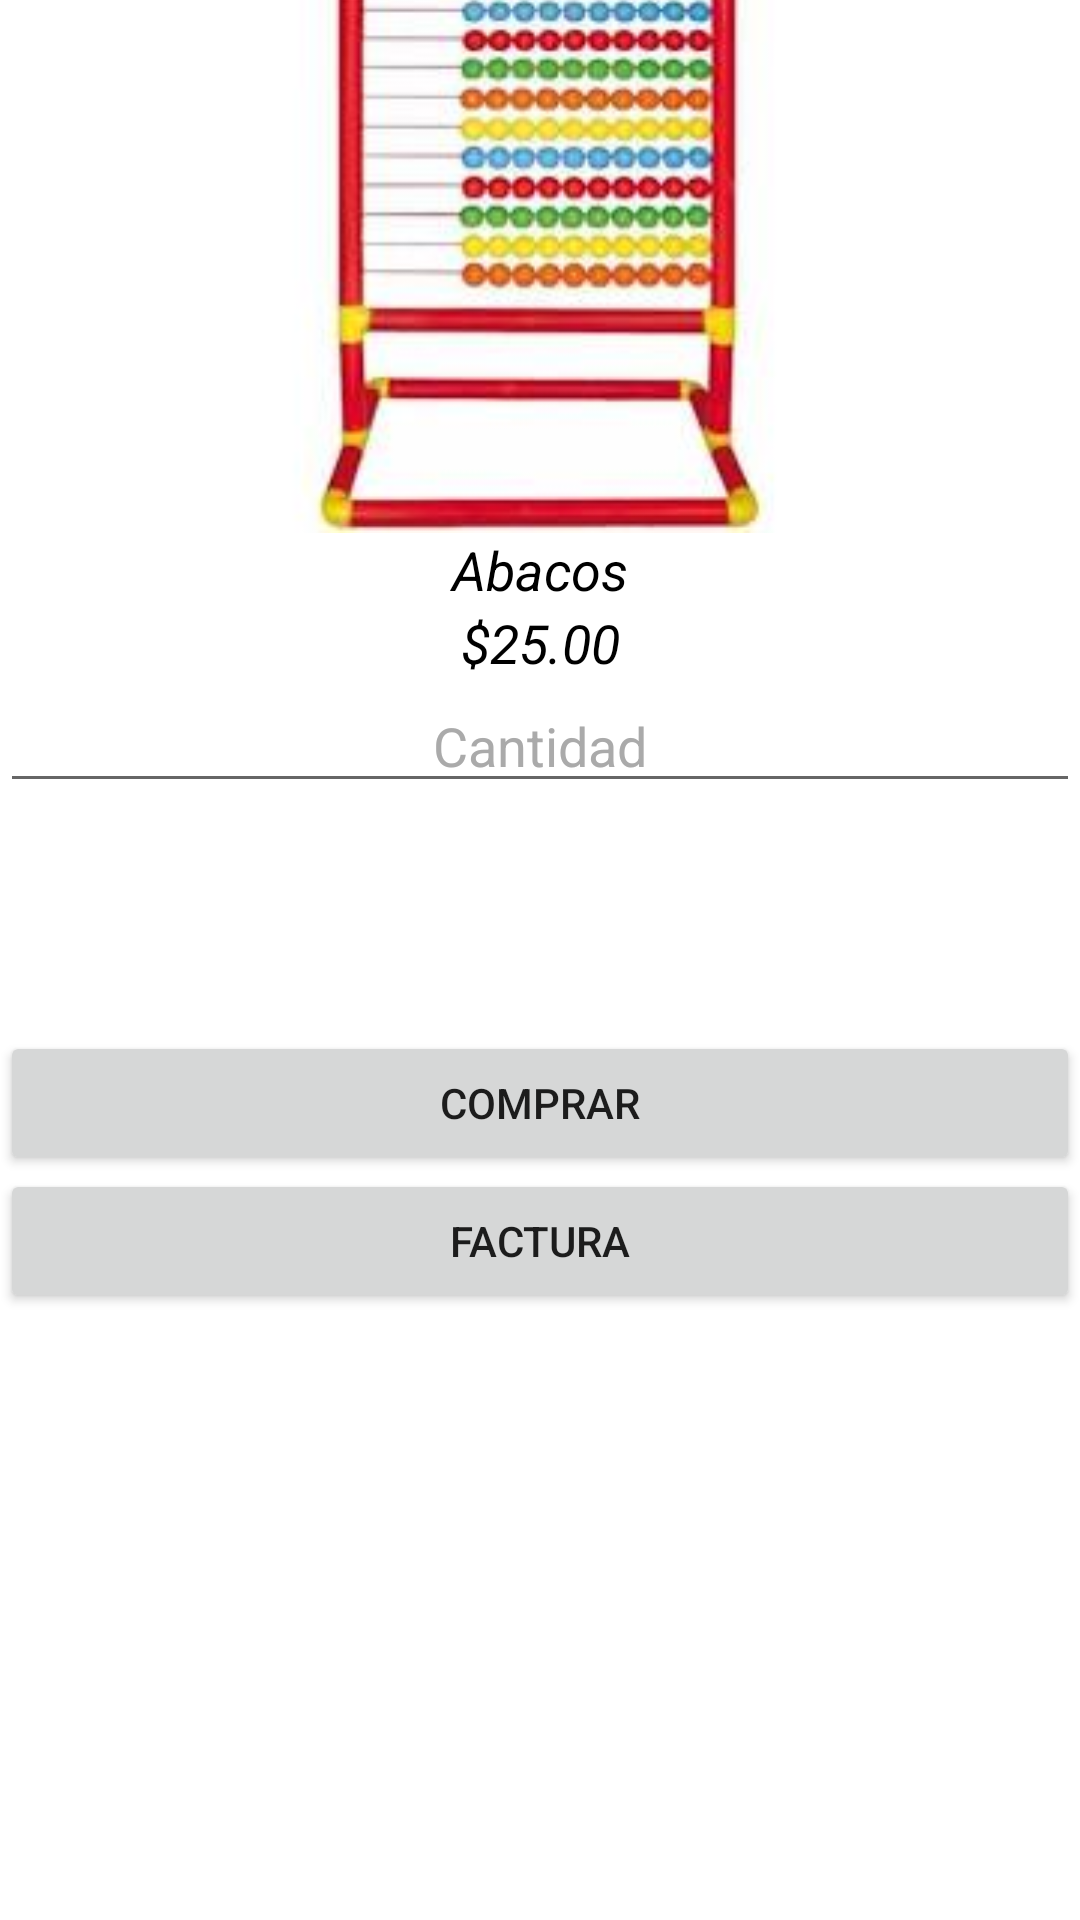

Reconstruct the res/layout file that produces this screen, plus the resources it refers to.
<!-- AndroidManifest.xml: application theme Theme.V2lf -->
<!-- res/layout/activity_main8.xml -->
<?xml version="1.0" encoding="utf-8"?>

<androidx.constraintlayout.widget.ConstraintLayout xmlns:android="http://schemas.android.com/apk/res/android"
    xmlns:app="http://schemas.android.com/apk/res-auto"
    xmlns:tools="http://schemas.android.com/tools"
    android:layout_width="match_parent"
    android:layout_height="match_parent"
    tools:context=".MainActivity8">


    <ImageView
        android:id="@+id/imageView12"
        android:layout_width="match_parent"
        android:layout_height="wrap_content"
        android:layout_marginBottom="260dp"
        android:src="@drawable/abacos"
        app:layout_constraintBottom_toBottomOf="@+id/button13"
        app:layout_constraintTop_toTopOf="parent"
        app:layout_constraintVertical_bias="1.0"
        tools:ignore="MissingConstraints"
        tools:layout_editor_absoluteX="16dp" />

    <TextView
        android:id="@+id/textView15"
        android:layout_width="match_parent"
        android:layout_height="wrap_content"
        android:gravity="center"
        android:text="Abacos"
        android:textColor="@color/black"
        android:textSize="18sp"
        android:textStyle="italic"
        app:layout_constraintTop_toBottomOf="@+id/imageView12"
        tools:ignore="MissingConstraints"
        tools:layout_editor_absoluteX="0dp" />

    <TextView
        android:id="@+id/textView16"
        android:layout_width="match_parent"
        android:layout_height="wrap_content"
        android:gravity="center"
        android:text="$25.00"
        android:textColor="@color/black"
        android:textSize="18sp"
        android:textStyle="italic"
        app:layout_constraintTop_toBottomOf="@+id/textView15"
        tools:ignore="MissingConstraints"
        tools:layout_editor_absoluteX="0dp" />

    <EditText
        android:id="@+id/editTextNumber3"
        android:layout_width="match_parent"
        android:layout_height="wrap_content"
        android:ems="10"
        android:gravity="center"

        android:inputType="number"
        android:text="Cantidad"
        android:textColor="@android:color/darker_gray"
        app:layout_constraintTop_toBottomOf="@+id/textView16"
        tools:ignore="MissingConstraints"
        tools:layout_editor_absoluteX="-16dp" />

    <Button
        android:id="@+id/button8"
        android:layout_width="match_parent"
        android:layout_height="wrap_content"
        android:layout_marginTop="76dp"
        android:text="Comprar"
        app:layout_constraintTop_toBottomOf="@+id/editTextNumber3"
        tools:ignore="MissingConstraints"
        tools:layout_editor_absoluteX="-16dp" />

    <Button
        android:id="@+id/button13"
        android:layout_width="match_parent"
        android:layout_height="wrap_content"

        android:text="Factura"
        app:layout_constraintBottom_toBottomOf="parent"
        app:layout_constraintTop_toTopOf="parent"
        app:layout_constraintVertical_bias="0.658"
        tools:layout_editor_absoluteX="0dp" />


</androidx.constraintlayout.widget.ConstraintLayout>
<!-- resources referenced by this layout -->
<resources>
  <!-- drawable abacos: jpg bitmap (drawable, 8299 bytes) -->
  <style name="Theme.V2lf" parent="Theme.MaterialComponents.DayNight.DarkActionBar">
          
          <item name="colorPrimary">@color/purple_500</item>
          <item name="colorPrimaryVariant">@color/purple_700</item>
          <item name="colorOnPrimary">@color/white</item>
          
          <item name="colorSecondary">@color/teal_200</item>
          <item name="colorSecondaryVariant">@color/teal_700</item>
          <item name="colorOnSecondary">@color/black</item>
          
          <item name="android:statusBarColor" tools:targetApi="l">?attr/colorPrimaryVariant</item>
          
      </style>
  <!-- not gathered from this repository: default colours our renderer supplied (Android Studio template values) -->
  <color name="purple_500">#FF6200EE</color>
  <color name="purple_700">#FF3700B3</color>
  <color name="teal_200">#FF03DAC5</color>
  <color name="teal_700">#FF018786</color>
  <color name="black">#FF000000</color>
  <color name="white">#FFFFFFFF</color>
</resources>
